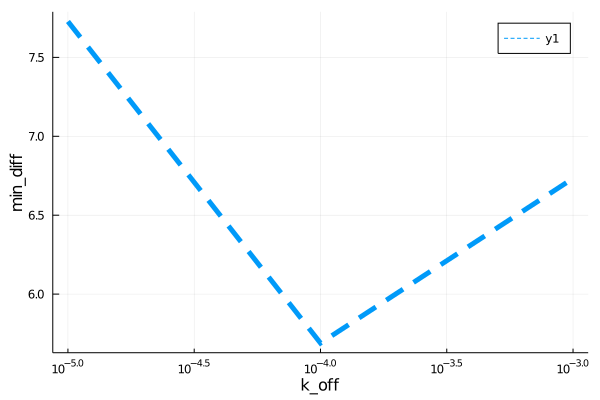

Data behind this chart, as committed beside it:
para, error
1.0e-5, 7.728
0.0001, 5.69
0.001, 6.733
